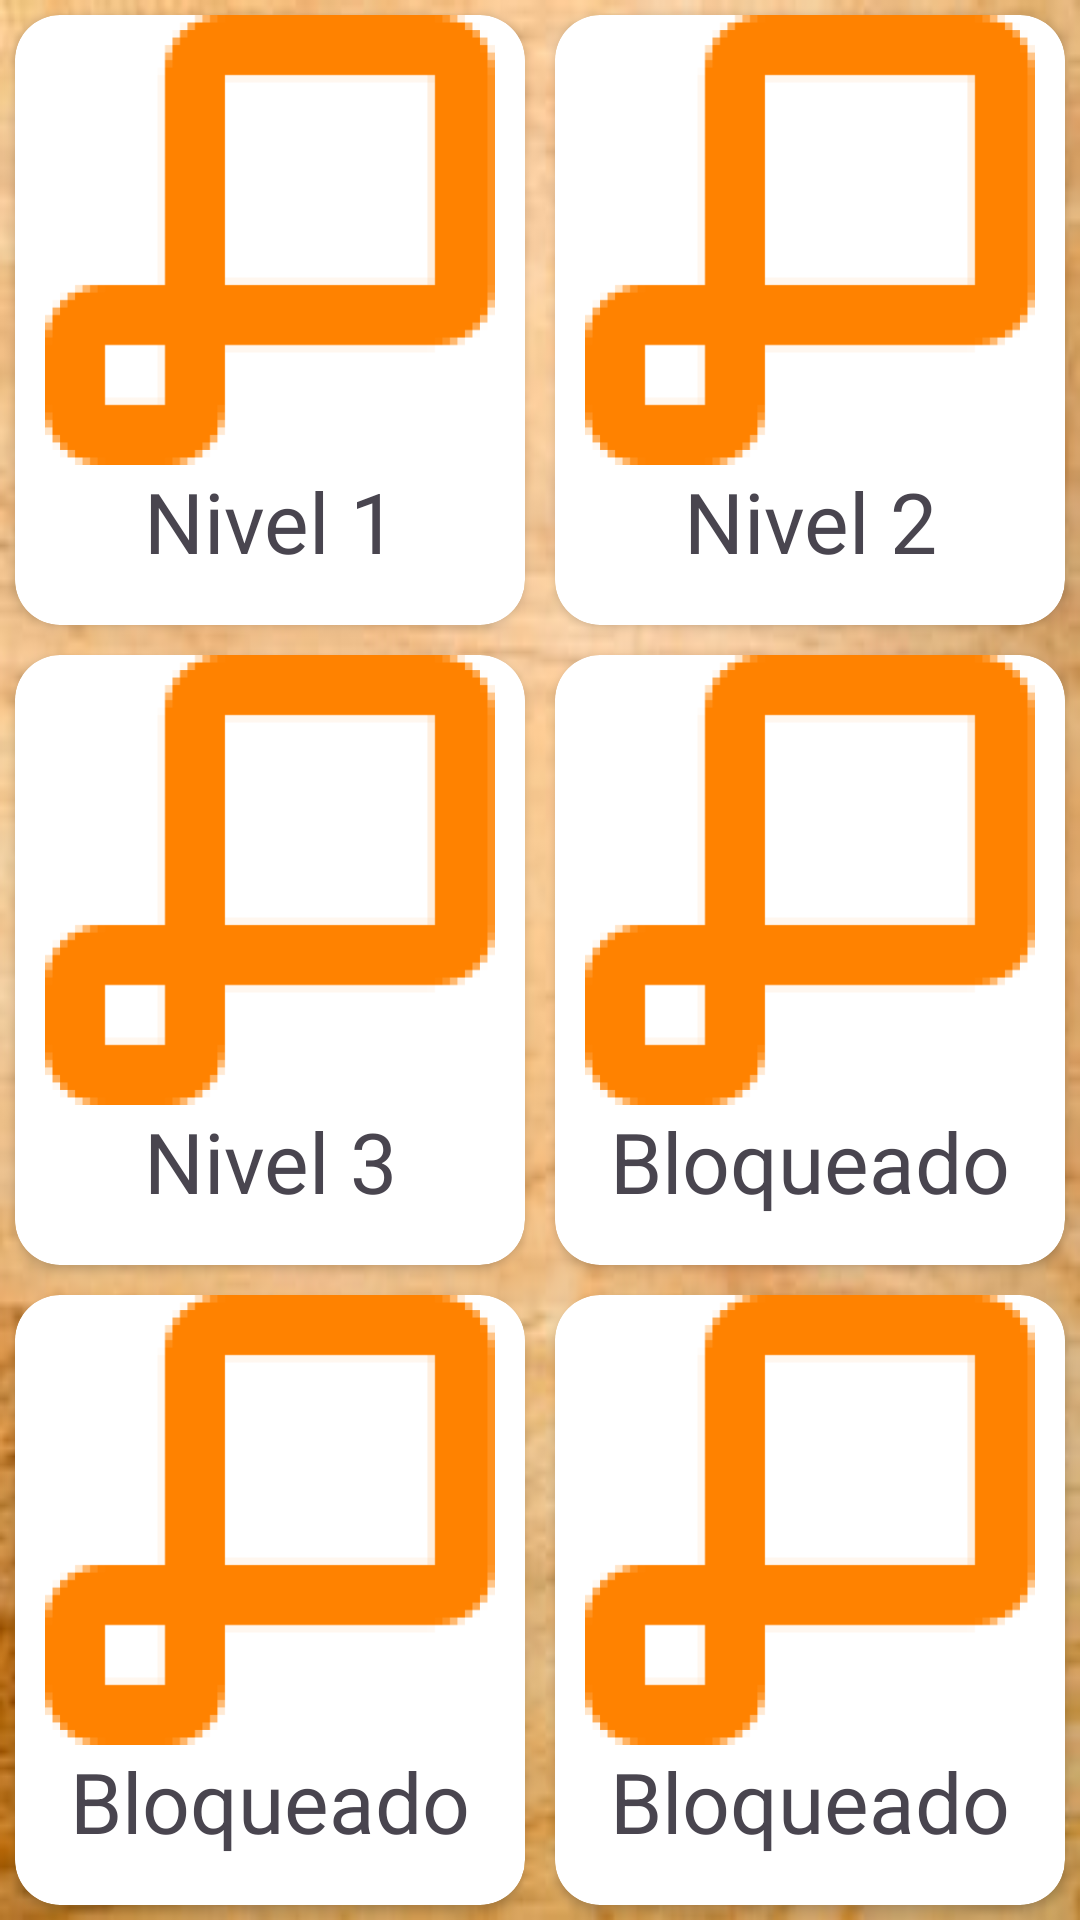

The Android layout XML behind this screen, and the referenced resources:
<!-- AndroidManifest.xml: application theme Theme.TiltBallUniat -->
<!-- res/layout/level_select.xml -->
<?xml version="1.0" encoding="utf-8"?>
<androidx.constraintlayout.widget.ConstraintLayout xmlns:android="http://schemas.android.com/apk/res/android"
    xmlns:app="http://schemas.android.com/apk/res-auto"
    xmlns:tools="http://schemas.android.com/tools"
    android:id="@+id/main"
    android:layout_width="match_parent"
    android:layout_height="match_parent"
    tools:context=".MainActivity"
    android:background="@drawable/background">

    <GridLayout
        android:layout_width="0dp"
        app:layout_constraintStart_toStartOf="parent"
        app:layout_constraintEnd_toEndOf="parent"
        app:layout_constraintTop_toTopOf="parent"
        app:layout_constraintBottom_toBottomOf="parent"
        android:rowCount="3"
        android:columnCount="2"
        android:layout_height="0dp">

        <androidx.cardview.widget.CardView
            android:id="@+id/level1"
            android:layout_height="0dp"
            android:layout_width="0dp"
            app:cardCornerRadius="15dp"
            android:layout_rowWeight="1"
            android:layout_columnWeight="1"
            android:layout_margin="5dp">

            <RelativeLayout

                android:layout_width="match_parent"
                android:layout_height="match_parent"
                android:orientation="vertical"
                android:gravity="center_horizontal">

                <ImageView
                    android:layout_width="150dp"
                    android:layout_height="150dp"
                    android:src="@drawable/logo"
                    />

                <TextView
                    android:layout_width="150dp"
                    android:layout_height="50dp"
                    android:layout_marginTop="150dp"
                    android:text="Nivel 1"
                    android:textAlignment="center"
                    android:textSize="28dp" />

            </RelativeLayout>
        </androidx.cardview.widget.CardView>
        <androidx.cardview.widget.CardView
            android:id="@+id/level2"
            android:layout_height="0dp"
            android:layout_width="0dp"
            app:cardCornerRadius="15dp"
            android:layout_rowWeight="1"
            android:layout_columnWeight="1"
            android:layout_margin="5dp">

            <RelativeLayout

                android:layout_width="match_parent"
                android:layout_height="match_parent"
                android:orientation="vertical"
                android:gravity="center_horizontal">

                <ImageView
                    android:layout_width="150dp"
                    android:layout_height="150dp"
                    android:src="@drawable/logo"
                    />

                <TextView
                    android:layout_width="150dp"
                    android:layout_height="50dp"
                    android:layout_marginTop="150dp"
                    android:text="Nivel 2"
                    android:textAlignment="center"
                    android:textSize="28dp" />

            </RelativeLayout>
        </androidx.cardview.widget.CardView>
        <androidx.cardview.widget.CardView
            android:id="@+id/level3"
            android:layout_height="0dp"
            android:layout_width="0dp"
            app:cardCornerRadius="15dp"
            android:layout_rowWeight="1"
            android:layout_columnWeight="1"
            android:layout_margin="5dp">

            <RelativeLayout

                android:layout_width="match_parent"
                android:layout_height="match_parent"
                android:orientation="vertical"
                android:gravity="center_horizontal">

                <ImageView
                    android:layout_width="150dp"
                    android:layout_height="150dp"
                    android:src="@drawable/logo"
                    />

                <TextView
                    android:layout_width="150dp"
                    android:layout_height="50dp"
                    android:layout_marginTop="150dp"
                    android:text="Nivel 3"
                    android:textAlignment="center"
                    android:textSize="28dp" />

            </RelativeLayout>
        </androidx.cardview.widget.CardView>
        <androidx.cardview.widget.CardView
            android:id="@+id/level4"
            android:layout_height="0dp"
            android:layout_width="0dp"
            app:cardCornerRadius="15dp"
            android:layout_rowWeight="1"
            android:layout_columnWeight="1"
            android:layout_margin="5dp">

            <RelativeLayout

                android:layout_width="match_parent"
                android:layout_height="match_parent"
                android:orientation="vertical"
                android:gravity="center_horizontal">

                <ImageView
                    android:layout_width="150dp"
                    android:layout_height="150dp"
                    android:src="@drawable/logo"
                    />

                <TextView
                    android:layout_width="150dp"
                    android:layout_height="50dp"
                    android:layout_marginTop="150dp"
                    android:text="Bloqueado"
                    android:textAlignment="center"
                    android:textSize="28dp" />

            </RelativeLayout>
        </androidx.cardview.widget.CardView>
        <androidx.cardview.widget.CardView
            android:id="@+id/level5"
            android:layout_height="0dp"
            android:layout_width="0dp"
            app:cardCornerRadius="15dp"
            android:layout_rowWeight="1"
            android:layout_columnWeight="1"
            android:layout_margin="5dp">

            <RelativeLayout

                android:layout_width="match_parent"
                android:layout_height="match_parent"
                android:orientation="vertical"
                android:gravity="center_horizontal">

                <ImageView
                    android:layout_width="150dp"
                    android:layout_height="150dp"
                    android:src="@drawable/logo"
                    />

                <TextView
                    android:layout_width="150dp"
                    android:layout_height="50dp"
                    android:layout_marginTop="150dp"
                    android:text="Bloqueado"
                    android:textAlignment="center"
                    android:textSize="28dp" />

            </RelativeLayout>
        </androidx.cardview.widget.CardView>
        <androidx.cardview.widget.CardView
            android:id="@+id/level6"
            android:layout_height="0dp"
            android:layout_width="0dp"
            app:cardCornerRadius="15dp"
            android:layout_rowWeight="1"
            android:layout_columnWeight="1"
            android:layout_margin="5dp">

            <RelativeLayout

                android:layout_width="match_parent"
                android:layout_height="match_parent"
                android:orientation="vertical"
                android:gravity="center_horizontal">

                <ImageView
                    android:layout_width="150dp"
                    android:layout_height="150dp"
                    android:src="@drawable/logo"
                    />

                <TextView
                    android:layout_width="150dp"
                    android:layout_height="50dp"
                    android:layout_marginTop="150dp"
                    android:text="Bloqueado"
                    android:textAlignment="center"
                    android:textSize="28dp" />

            </RelativeLayout>
        </androidx.cardview.widget.CardView>
    </GridLayout>

</androidx.constraintlayout.widget.ConstraintLayout>
<!-- resources referenced by this layout -->
<resources>
  <!-- drawable background: jpg bitmap (drawable, 19054 bytes) -->
  <!-- drawable logo: png bitmap (drawable, 12835 bytes) -->
  <style name="Theme.TiltBallUniat" parent="Base.Theme.TiltBallUniat" />
  <style name="Base.Theme.TiltBallUniat" parent="Theme.Material3.DayNight.NoActionBar">
          
          
      </style>
</resources>
